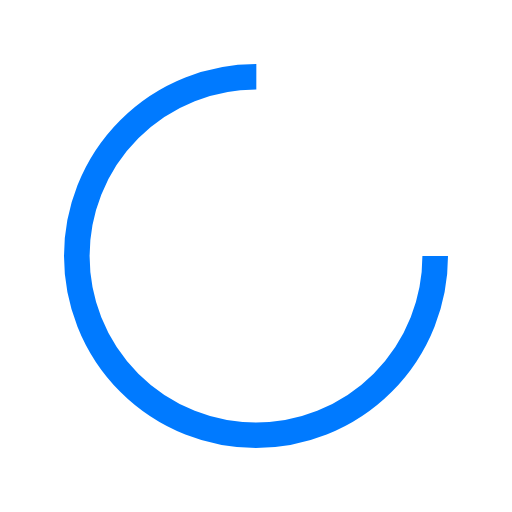
t = 0.00 s
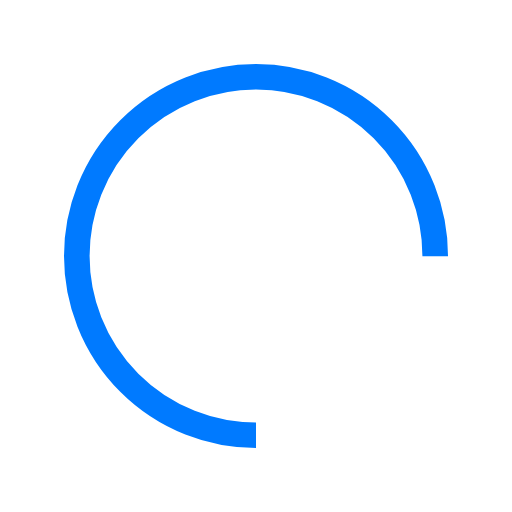
t = 0.20 s
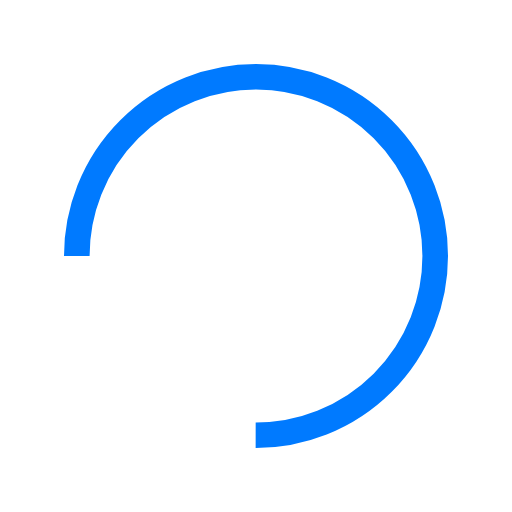
t = 0.40 s
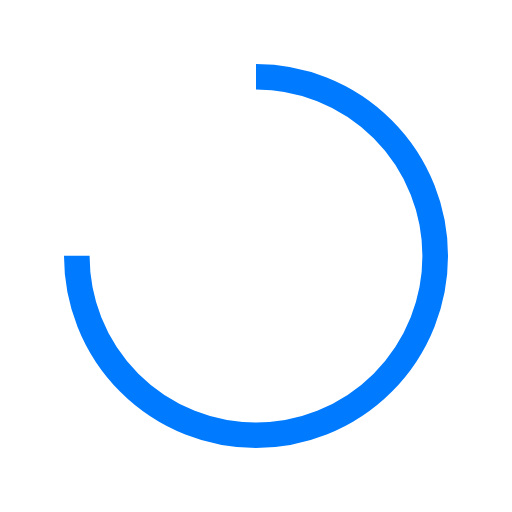
t = 0.60 s

The animated SVG that drew these frames (rendered in a browser with its animation timeline set to each time). Animation: 1 SMIL element (animateTransform=1); one cycle of 0.80 s, repeats indefinitely.

<svg width="80px"  height="80px"  xmlns="http://www.w3.org/2000/svg" viewBox="0 0 100 100" preserveAspectRatio="xMidYMid" class="lds-rolling" style="background: none;"><circle cx="50" cy="50" fill="none" ng-attr-stroke="{{config.color}}" ng-attr-stroke-width="{{config.width}}" ng-attr-r="{{config.radius}}" ng-attr-stroke-dasharray="{{config.dasharray}}" stroke="#007AFF" stroke-width="5" r="35" stroke-dasharray="164.93361431346415 56.97787143782138" transform="rotate(238.752 50 50)"><animateTransform attributeName="transform" type="rotate" calcMode="linear" values="0 50 50;360 50 50" keyTimes="0;1" dur="0.8s" begin="0s" repeatCount="indefinite"></animateTransform></circle></svg>